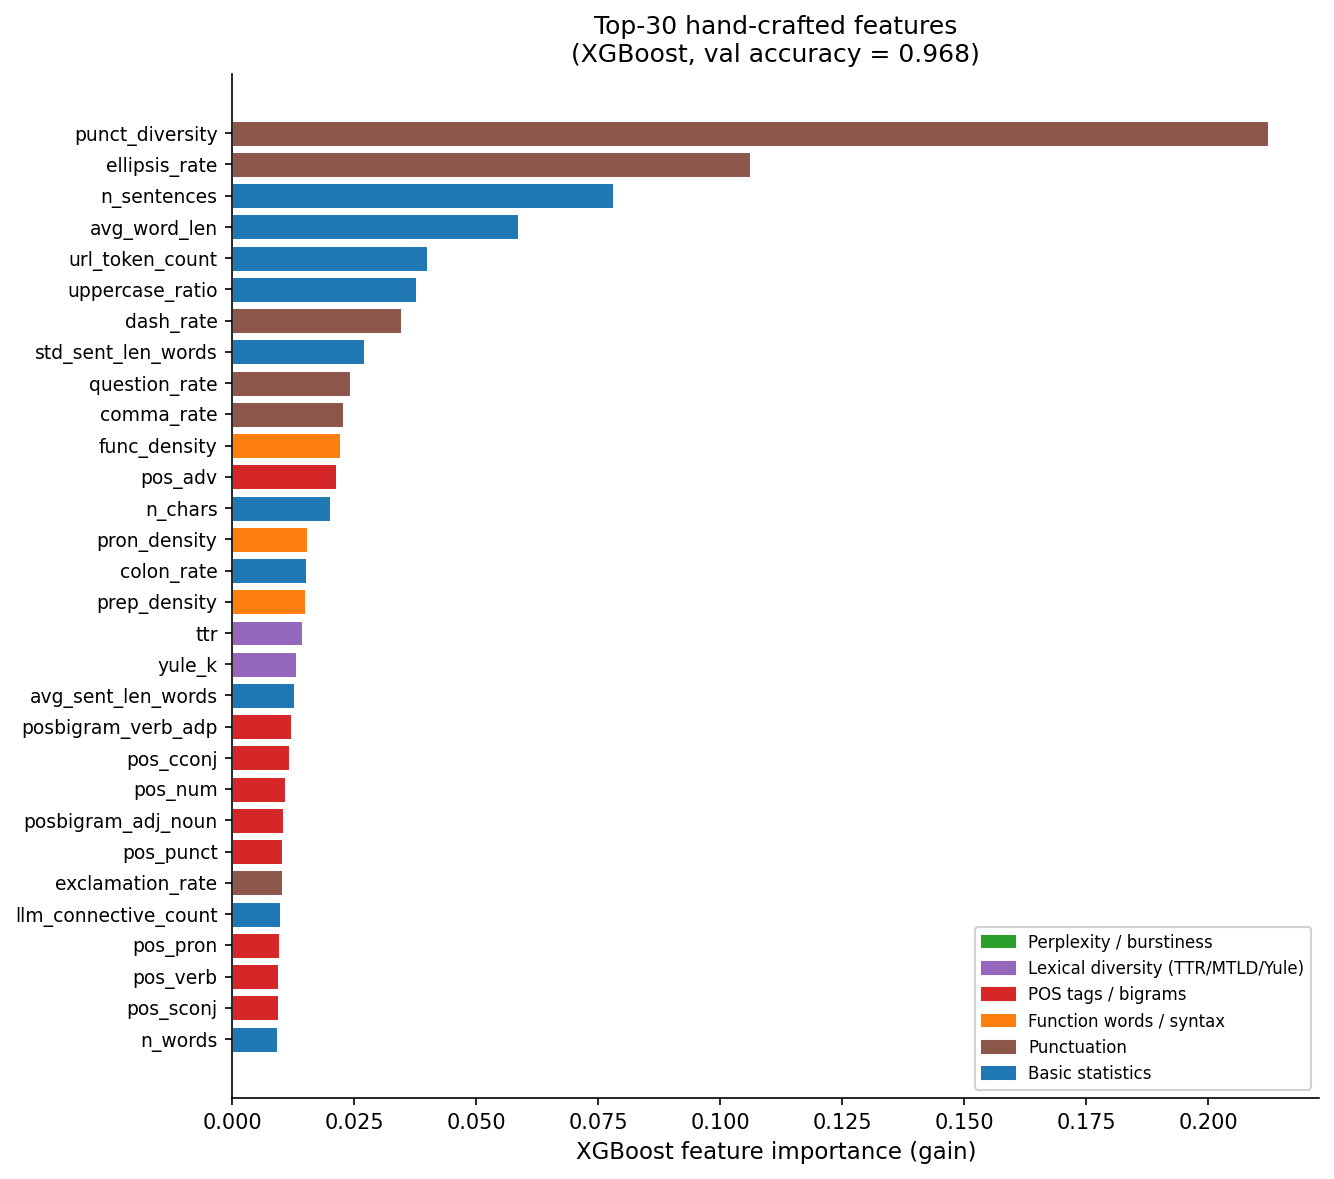

The file beside this chart, header and first rows:
feature, importance
punct_diversity, 0.2121
ellipsis_rate, 0.106
n_sentences, 0.07807
avg_word_len, 0.05855
url_token_count, 0.03998
uppercase_ratio, 0.03761
dash_rate, 0.03461
std_sent_len_words, 0.02702
question_rate, 0.02417
comma_rate, 0.02271
func_density, 0.02217
pos_adv, 0.02122
n_chars, 0.02009
pron_density, 0.01523
colon_rate, 0.01515
prep_density, 0.01495
ttr, 0.01434
yule_k, 0.01303
avg_sent_len_words, 0.01269
posbigram_verb_adp, 0.01203
pos_cconj, 0.01159
pos_num, 0.01079
posbigram_adj_noun, 0.01045
pos_punct, 0.01028
exclamation_rate, 0.0101
llm_connective_count, 0.009792
pos_pron, 0.009562
pos_verb, 0.009344
pos_sconj, 0.009321
n_words, 0.009153
